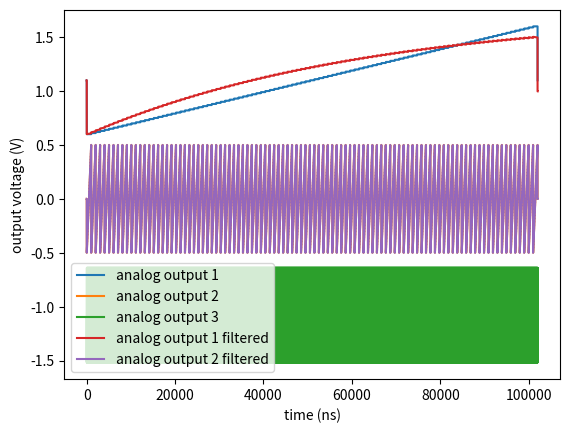
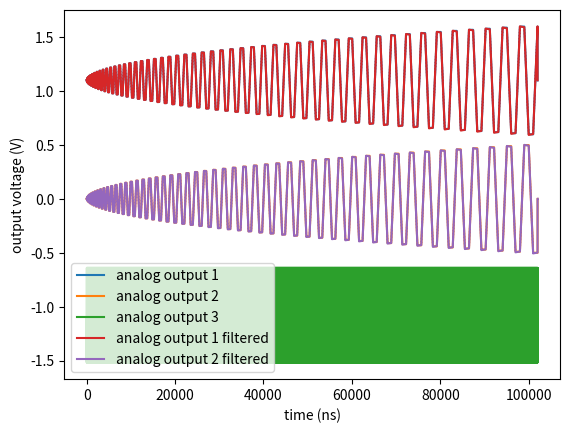
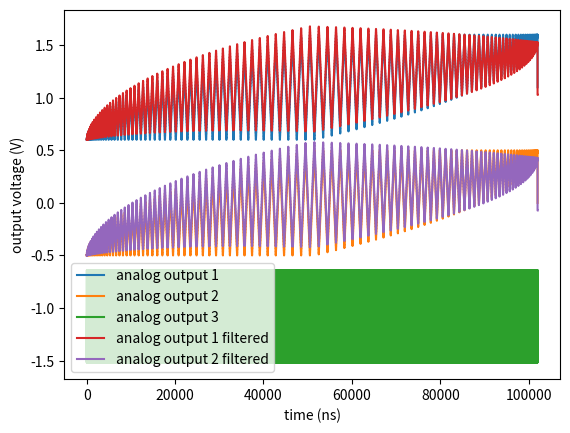

Source code (Python) for these figures, in order:
import numpy as np
import matplotlib.pyplot as plt
from scipy import signal


N = 101  # Number of points in each direction
measurement_time = 1000  # in ns
font_position_correction = 0.06
tau_biasT = 200e3 * 100  # Bias-T time constant; *100 to have it in ns


def high_pass(data, tau):
    res = signal.butter(1, 1 / tau, btype="high", analog=False)
    return signal.lfilter(res[0], res[1], data)


##################################################
# Raster scan
##################################################
plt.figure("Raster Scan")

# Plot 2D map if N < 10
X = np.arange(0, N**2).reshape(N, N)
if N < 10:
    plt.subplot(121)
    plt.imshow(X.T, origin="lower")
    for i, values in enumerate(X):
        for j, num in enumerate(values):
            plt.text(i - font_position_correction, j - font_position_correction, num)

    plt.axis("off")

# Derive output voltages without and with high pass filtering
output_1 = np.full(shape=(N**2 + 2, measurement_time), fill_value=0.0)
output_2 = np.full(shape=(N**2 + 2, measurement_time), fill_value=0.0)
output_3 = np.full(shape=(N**2 + 2, measurement_time), fill_value=0.0)

for i, values in enumerate(X):
    for j, num in enumerate(values):
        output_1[num + 1, :] = np.full(measurement_time, fill_value=(i - (N - 1) / 2) / (N - 1))
        output_2[num + 1, :] = np.full(measurement_time, fill_value=(j - (N - 1) / 2) / (N - 1))
        output_3[num + 1, :] = np.concatenate([np.zeros(200), np.sin(np.linspace(0, 50, 600)) / 2, np.zeros(200)])
if N < 10:
    plt.subplot(122)

plt.plot(output_1.flatten()[::100] + 1.1, label="analog output 1")
plt.plot(output_2.flatten()[::100], label="analog output 2")
plt.plot(output_3.flatten()[::100] - 1.1, label="analog output 3")
output_1_filter = high_pass(output_1.flatten(), tau_biasT)
output_2_filter = high_pass(output_2.flatten(), tau_biasT)
plt.plot(output_1_filter.flatten()[::100] + 1.1, label="analog output 1 filtered")
plt.plot(output_2_filter.flatten()[::100], label="analog output 2 filtered")

plt.xlabel("time (ns)")
plt.ylabel("output voltage (V)")
plt.legend()
plt.show()

print(f"Averaged error per step: {np.average(np.abs(output_1.flatten()-output_1_filter)[:])*100:.1f} %")

##################################################
# Spiral scan
##################################################
def spiral(N: int):
    N = N if N % 2 == 1 else N + 1
    i, j = (N - 1) // 2, (N - 1) // 2
    order = np.zeros(shape=(N, N), dtype=int)

    sign = +1
    number_of_moves = 1
    total_moves = 0
    while total_moves < N**2 - N:
        for _ in range(number_of_moves):
            i = i + sign
            total_moves = total_moves + 1
            order[i, j] = total_moves

        for _ in range(number_of_moves):
            j = j + sign
            total_moves = total_moves + 1
            order[i, j] = total_moves
        sign = sign * -1
        number_of_moves = number_of_moves + 1

    for _ in range(number_of_moves - 1):
        i = i + sign
        total_moves = total_moves + 1
        order[i, j] = total_moves

    return order


plt.figure("Spiral Scan")

# Plot 2D map if N < 10
order = spiral(N)
if N < 10:
    plt.subplot(121)
    plt.imshow(order.T, origin="lower")
    for i, values in enumerate(order):
        for j, num in enumerate(values):
            plt.text(i - font_position_correction, j - font_position_correction, num)
    plt.axis("off")

# Derive output voltages without and with high pass filtering
output_1 = np.full(shape=(N**2 + 1, measurement_time), fill_value=0.0)
output_2 = np.full(shape=(N**2 + 1, measurement_time), fill_value=0.0)
output_3 = np.full(shape=(N**2 + 1, measurement_time), fill_value=0.0)

for i, values in enumerate(order):
    for j, num in enumerate(values):
        output_1[num, :] = np.full(measurement_time, fill_value=(i - (N - 1) / 2) / (N - 1))
        output_2[num, :] = np.full(measurement_time, fill_value=(j - (N - 1) / 2) / (N - 1))
        output_3[num, :] = np.concatenate([np.zeros(200), np.sin(np.linspace(0, 50, 600)) / 2, np.zeros(200)])

if N < 10:
    plt.subplot(122)
plt.plot(output_1.flatten()[::100] + 1.1, label="analog output 1")
plt.plot(output_2.flatten()[::100], label="analog output 2")
plt.plot(output_3.flatten()[::100] - 1.1, label="analog output 3")
output_1_filter = high_pass(output_1.flatten(), tau_biasT)
output_2_filter = high_pass(output_2.flatten(), tau_biasT)
plt.plot(output_1_filter.flatten()[::100] + 1.1, label="analog output 1 filtered")
plt.plot(output_2_filter.flatten()[::100], label="analog output 2 filtered")
plt.xlabel("time (ns)")
plt.ylabel("output voltage (V)")
plt.legend()
plt.show()
print(f"Averaged error per step: {np.average(np.abs(output_1.flatten()-output_1_filter)[:])*100:.1f} %")
##################################################
# Diagonal scan
##################################################
def diag(N: int):
    order = np.zeros(shape=(N, N), dtype=int)
    label = np.zeros(shape=(N, N), dtype=int)
    sign_x = +1
    number_of_moves = 1
    total_moves = 0
    i, j = 0, 0

    order[i, j] = total_moves
    label[i, j] = str(total_moves)
    total_moves += 1

    shift_x = False
    while total_moves < N**2 // 2:
        if not shift_x:
            j += 1
        elif shift_x:
            i += 1

        shift_x = not shift_x
        order[i, j] = total_moves
        label[i, j] = str(total_moves)
        total_moves += 1

        for _ in range(number_of_moves):
            i = i + sign_x
            j = j - sign_x

            order[i, j] = total_moves
            label[i, j] = str(total_moves)
            total_moves = total_moves + 1
        sign_x = -sign_x
        number_of_moves = number_of_moves + 1

    if N % 2 == 1:
        shift_x = True
    else:
        shift_x = False
    number_of_moves = number_of_moves - 2
    while total_moves < N**2:
        if not shift_x:
            j += 1

        elif shift_x:
            i += 1
        shift_x = not shift_x
        order[i, j] = total_moves
        label[i, j] = str(total_moves)
        total_moves += 1

        for _ in range(number_of_moves):
            i = i + sign_x
            j = j - sign_x

            order[i, j] = total_moves
            label[i, j] = str(total_moves)
            total_moves = total_moves + 1
        sign_x = -sign_x
        number_of_moves = number_of_moves - 1

    return order, label


plt.figure("Diagonal Scan")

# Plot 2D map if N < 10
order, label = diag(N)
if N < 10:
    plt.subplot(121)
    plt.imshow(order.T, origin="lower")
    for i in range(N):
        for j in range(N):
            plt.text(i - font_position_correction, j - font_position_correction, label[i, j])
    plt.axis("off")

# Derive output voltages without and with high pass filtering
output_1 = np.full(shape=(N**2 + 1, measurement_time), fill_value=0.0)
output_2 = np.full(shape=(N**2 + 1, measurement_time), fill_value=0.0)
output_3 = np.full(shape=(N**2 + 1, measurement_time), fill_value=0.0)

for i, values in enumerate(order):
    for j, num in enumerate(values):
        output_1[num, :] = np.full(measurement_time, fill_value=(i - (N - 1) / 2) / (N - 1))
        output_2[num, :] = np.full(measurement_time, fill_value=(j - (N - 1) / 2) / (N - 1))
        output_3[num, :] = np.concatenate([np.zeros(200), np.sin(np.linspace(0, 50, 600)) / 2, np.zeros(200)])
if N < 10:
    plt.subplot(122)
plt.plot(output_1.flatten()[::100] + 1.1, label="analog output 1")
plt.plot(output_2.flatten()[::100], label="analog output 2")
plt.plot(output_3.flatten()[::100] - 1.1, label="analog output 3")
output_1_filter = high_pass(output_1.flatten(), tau_biasT)
output_2_filter = high_pass(output_2.flatten(), tau_biasT)
plt.plot(output_1_filter.flatten()[::100] + 1.1, label="analog output 1 filtered")
plt.plot(output_2_filter.flatten()[::100], label="analog output 2 filtered")
plt.xlabel("time (ns)")
plt.ylabel("output voltage (V)")
plt.legend()
plt.show()

print(f"Averaged error per step: {np.average(np.abs(output_1.flatten()-output_1_filter)[:])*100:.1f} %")
